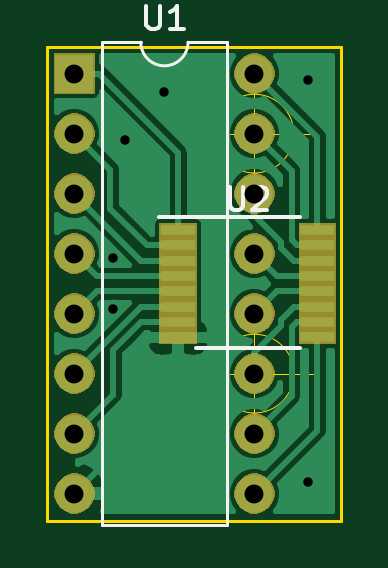
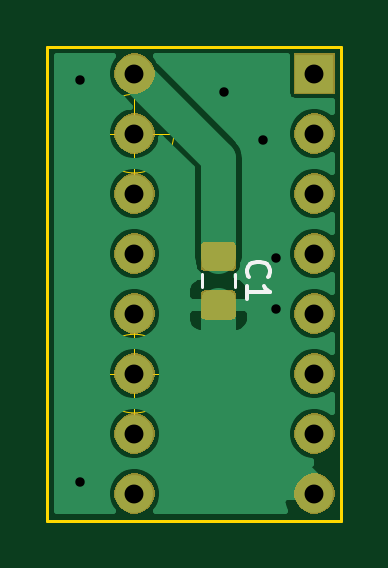
Circuit board: 9 layer files. Board 12.4 x 20.1 mm.
- bottom_copper: dip16tssop-B_Cu.gbr (31132 bytes)
- bottom_mask: dip16tssop-B_Mask.gbr (15785 bytes)
- bottom_silk: dip16tssop-B_SilkS.gbr (1261 bytes)
- outline: dip16tssop-Edge_Cuts.gbr (1096 bytes)
- top_copper: dip16tssop-F_Cu.gbr (30441 bytes)
- top_mask: dip16tssop-F_Mask.gbr (14121 bytes)
- top_silk: dip16tssop-F_SilkS.gbr (1989 bytes)
- drill: dip16tssop-NPTH.drl (285 bytes)
- drill: dip16tssop-PTH.drl (570 bytes)

=== bottom_copper: dip16tssop-B_Cu.gbr (31132 bytes, source omitted) ===
=== bottom_mask: dip16tssop-B_Mask.gbr (15785 bytes, source omitted) ===
=== bottom_silk: dip16tssop-B_SilkS.gbr ===
G04 #@! TF.GenerationSoftware,KiCad,Pcbnew,(5.1.5)-3*
G04 #@! TF.CreationDate,2020-06-23T05:06:26-04:00*
G04 #@! TF.ProjectId,dip16tssop,64697031-3674-4737-936f-702e6b696361,rev?*
G04 #@! TF.SameCoordinates,Original*
G04 #@! TF.FileFunction,Legend,Bot*
G04 #@! TF.FilePolarity,Positive*
%FSLAX46Y46*%
G04 Gerber Fmt 4.6, Leading zero omitted, Abs format (unit mm)*
G04 Created by KiCad (PCBNEW (5.1.5)-3) date 2020-06-23 05:06:26*
%MOMM*%
%LPD*%
G04 APERTURE LIST*
%ADD10C,0.120000*%
%ADD11C,0.150000*%
G04 APERTURE END LIST*
D10*
X110034000Y-79621748D02*
X110034000Y-80144252D01*
X111454000Y-79621748D02*
X111454000Y-80144252D01*
D11*
X109451142Y-79716333D02*
X109498761Y-79668714D01*
X109546380Y-79525857D01*
X109546380Y-79430619D01*
X109498761Y-79287761D01*
X109403523Y-79192523D01*
X109308285Y-79144904D01*
X109117809Y-79097285D01*
X108974952Y-79097285D01*
X108784476Y-79144904D01*
X108689238Y-79192523D01*
X108594000Y-79287761D01*
X108546380Y-79430619D01*
X108546380Y-79525857D01*
X108594000Y-79668714D01*
X108641619Y-79716333D01*
X109546380Y-80668714D02*
X109546380Y-80097285D01*
X109546380Y-80383000D02*
X108546380Y-80383000D01*
X108689238Y-80287761D01*
X108784476Y-80192523D01*
X108832095Y-80097285D01*
M02*

=== outline: dip16tssop-Edge_Cuts.gbr ===
G04 #@! TF.GenerationSoftware,KiCad,Pcbnew,(5.1.5)-3*
G04 #@! TF.CreationDate,2020-06-23T05:06:26-04:00*
G04 #@! TF.ProjectId,dip16tssop,64697031-3674-4737-936f-702e6b696361,rev?*
G04 #@! TF.SameCoordinates,Original*
G04 #@! TF.FileFunction,Profile,NP*
%FSLAX46Y46*%
G04 Gerber Fmt 4.6, Leading zero omitted, Abs format (unit mm)*
G04 Created by KiCad (PCBNEW (5.1.5)-3) date 2020-06-23 05:06:26*
%MOMM*%
%LPD*%
G04 APERTURE LIST*
%ADD10C,0.050000*%
%ADD11C,0.120000*%
G04 APERTURE END LIST*
D10*
X115966666Y-83820000D02*
G75*
G03X115966666Y-83820000I-1666666J0D01*
G01*
X111800000Y-83820000D02*
X116800000Y-83820000D01*
X114300000Y-81320000D02*
X114300000Y-86320000D01*
X115966666Y-73660000D02*
G75*
G03X115966666Y-73660000I-1666666J0D01*
G01*
X111800000Y-73660000D02*
X116800000Y-73660000D01*
X114300000Y-71160000D02*
X114300000Y-76160000D01*
D11*
X117983000Y-90043000D02*
X117983000Y-69977000D01*
X105537000Y-90043000D02*
X117983000Y-90043000D01*
X105537000Y-69977000D02*
X105537000Y-90043000D01*
X117983000Y-69977000D02*
X105537000Y-69977000D01*
M02*

=== top_copper: dip16tssop-F_Cu.gbr (30441 bytes, source omitted) ===
=== top_mask: dip16tssop-F_Mask.gbr (14121 bytes, source omitted) ===
=== top_silk: dip16tssop-F_SilkS.gbr ===
G04 #@! TF.GenerationSoftware,KiCad,Pcbnew,(5.1.5)-3*
G04 #@! TF.CreationDate,2020-06-23T05:06:26-04:00*
G04 #@! TF.ProjectId,dip16tssop,64697031-3674-4737-936f-702e6b696361,rev?*
G04 #@! TF.SameCoordinates,Original*
G04 #@! TF.FileFunction,Legend,Top*
G04 #@! TF.FilePolarity,Positive*
%FSLAX46Y46*%
G04 Gerber Fmt 4.6, Leading zero omitted, Abs format (unit mm)*
G04 Created by KiCad (PCBNEW (5.1.5)-3) date 2020-06-23 05:06:26*
%MOMM*%
%LPD*%
G04 APERTURE LIST*
%ADD10C,0.120000*%
%ADD11C,0.150000*%
G04 APERTURE END LIST*
D10*
X111490000Y-69790000D02*
G75*
G02X109490000Y-69790000I-1000000J0D01*
G01*
X109490000Y-69790000D02*
X107840000Y-69790000D01*
X107840000Y-69790000D02*
X107840000Y-90230000D01*
X107840000Y-90230000D02*
X113140000Y-90230000D01*
X113140000Y-90230000D02*
X113140000Y-69790000D01*
X113140000Y-69790000D02*
X111490000Y-69790000D01*
D11*
X111820600Y-82735000D02*
X116220600Y-82735000D01*
X110245600Y-77210000D02*
X116220600Y-77210000D01*
X109728095Y-68242380D02*
X109728095Y-69051904D01*
X109775714Y-69147142D01*
X109823333Y-69194761D01*
X109918571Y-69242380D01*
X110109047Y-69242380D01*
X110204285Y-69194761D01*
X110251904Y-69147142D01*
X110299523Y-69051904D01*
X110299523Y-68242380D01*
X111299523Y-69242380D02*
X110728095Y-69242380D01*
X111013809Y-69242380D02*
X111013809Y-68242380D01*
X110918571Y-68385238D01*
X110823333Y-68480476D01*
X110728095Y-68528095D01*
X113258695Y-75912380D02*
X113258695Y-76721904D01*
X113306314Y-76817142D01*
X113353933Y-76864761D01*
X113449171Y-76912380D01*
X113639647Y-76912380D01*
X113734885Y-76864761D01*
X113782504Y-76817142D01*
X113830123Y-76721904D01*
X113830123Y-75912380D01*
X114258695Y-76007619D02*
X114306314Y-75960000D01*
X114401552Y-75912380D01*
X114639647Y-75912380D01*
X114734885Y-75960000D01*
X114782504Y-76007619D01*
X114830123Y-76102857D01*
X114830123Y-76198095D01*
X114782504Y-76340952D01*
X114211076Y-76912380D01*
X114830123Y-76912380D01*
M02*

=== drill: dip16tssop-NPTH.drl ===
M48
; DRILL file {KiCad (5.1.5)-3} date 6/23/2020 5:06:29 AM
; FORMAT={-:-/ absolute / inch / decimal}
; #@! TF.CreationDate,2020-06-23T05:06:29-04:00
; #@! TF.GenerationSoftware,Kicad,Pcbnew,(5.1.5)-3
; #@! TF.FileFunction,NonPlated,1,2,NPTH
FMAT,2
INCH
%
G90
G05
T0
M30

=== drill: dip16tssop-PTH.drl ===
M48
; DRILL file {KiCad (5.1.5)-3} date 6/23/2020 5:06:29 AM
; FORMAT={-:-/ absolute / inch / decimal}
; #@! TF.CreationDate,2020-06-23T05:06:29-04:00
; #@! TF.GenerationSoftware,Kicad,Pcbnew,(5.1.5)-3
; #@! TF.FileFunction,Plated,1,2,PTH
FMAT,2
INCH
T1C0.0157
T2C0.0315
%
G90
G05
T1
X4.264Y-3.107
X4.264Y-3.193
X4.285Y-2.91
X4.35Y-2.83
X4.59Y-2.81
X4.59Y-3.48
T2
X4.2Y-2.8
X4.2Y-2.9
X4.2Y-3.0
X4.2Y-3.1
X4.2Y-3.2
X4.2Y-3.3
X4.2Y-3.4
X4.2Y-3.5
X4.5Y-2.8
X4.5Y-2.9
X4.5Y-3.0
X4.5Y-3.1
X4.5Y-3.2
X4.5Y-3.3
X4.5Y-3.4
X4.5Y-3.5
T0
M30

